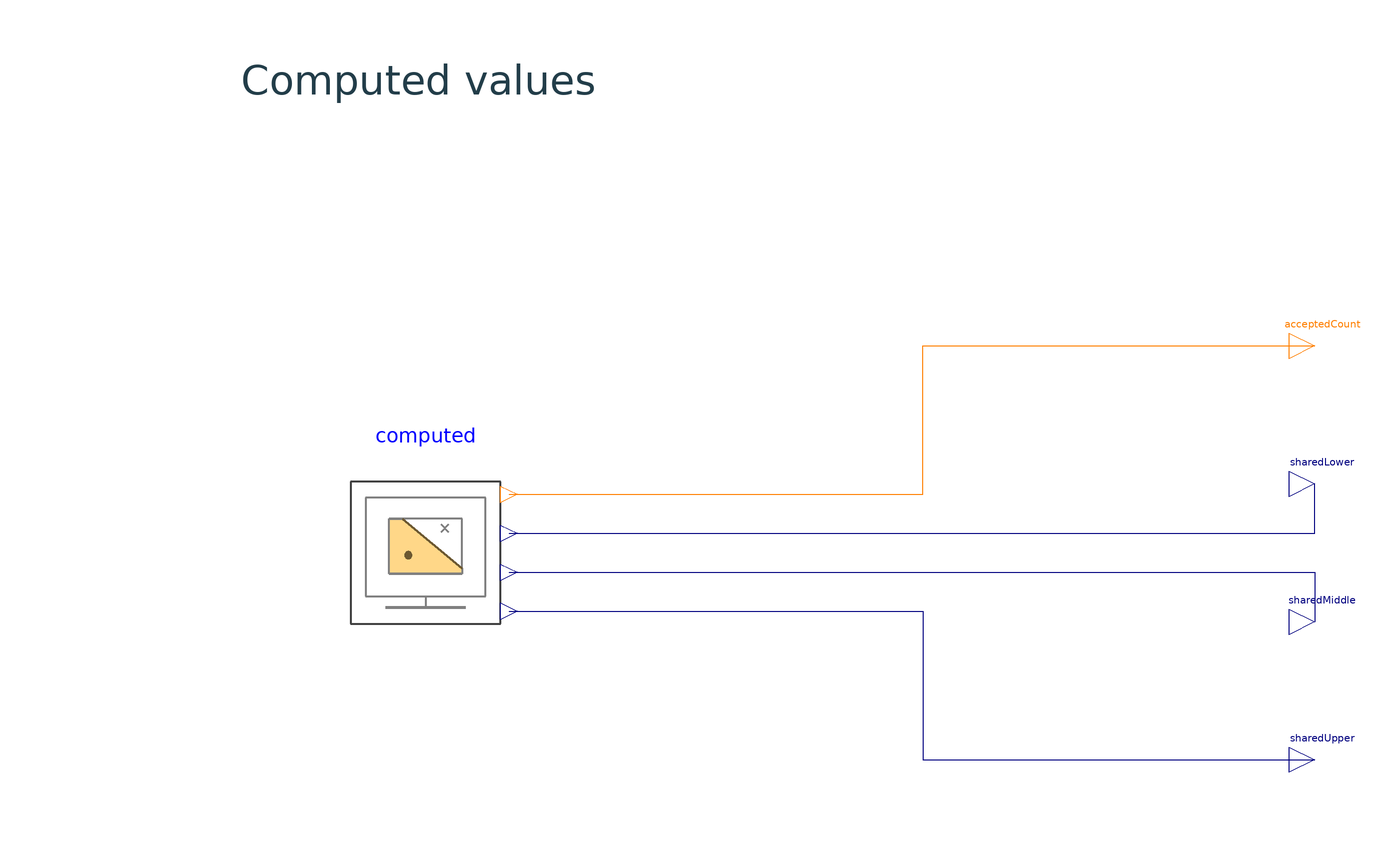

The Modelica model whose source follows is shown above as a component diagram (icons at their Placement, wires along their Line points).

model CoupledAndConstrainedCandidates "Filter a finite grid and compare shared-coordinate selections"
  extends Modelica.Icons.Example;
  UncertaintyLibrary.Utilities.Views.ConstraintView computed  "Constraint masks and shared-coordinate calculations" annotation(Placement(transformation(origin={-90,0},extent={{-23,-23},{23,23}},rotation=0)));
  Modelica.Blocks.Interfaces.IntegerOutput acceptedCount  "Number of accepted original grid rows" annotation(Placement(transformation(origin={155,57},extent={{-7,-7},{7,7}},rotation=0)));
  Modelica.Blocks.Interfaces.RealOutput sharedLower  "Second coupled value at coordinate minus one" annotation(Placement(transformation(origin={155,19},extent={{-7,-7},{7,7}},rotation=0)));
  Modelica.Blocks.Interfaces.RealOutput sharedMiddle  "Second coupled value at coordinate zero" annotation(Placement(transformation(origin={155,-19},extent={{-7,-7},{7,7}},rotation=0)));
  Modelica.Blocks.Interfaces.RealOutput sharedUpper  "Second coupled value at coordinate plus one" annotation(Placement(transformation(origin={155,-57},extent={{-7,-7},{7,7}},rotation=0)));
equation
  connect(computed.acceptedCount,acceptedCount) annotation(Line(points={{-67,16.1},{47,16.1},{47,57},{155,57}},color={255,127,0}));
  connect(computed.sharedLower,sharedLower) annotation(Line(points={{-67,5.36666},{155,5.36666},{155,19}},color={0,0,127}));
  connect(computed.sharedMiddle,sharedMiddle) annotation(Line(points={{-67,-5.36666},{155,-5.36666},{155,-19}},color={0,0,127}));
  connect(computed.sharedUpper,sharedUpper) annotation(Line(points={{-67,-16.1},{47,-16.1},{47,-57},{155,-57}},color={0,0,127}));
  annotation(experiment(StartTime=0,StopTime=1,Interval=0.002,Tolerance=1e-6),
    Diagram(coordinateSystem(extent={{-240,-160},{240,160}},preserveAspectRatio=true),graphics={Text(extent={{-192,137},{8,123}},textString="Computed values",textColor={34,61,73})}),
    Documentation(info="<html><p>Filter a three-by-three grid on [0,2] by [0,2] using the inequality x1+x2&lt;=2. Six rows are accepted; the view preserves their original indices through the filter outputs.</p><p>A separate shared-coordinate calculation uses nominal values {2,5} and radii {0.1,0.3}. The displayed second component is 4.7, 5 and 5.3 at coordinates -1, 0 and 1 respectively. This shared coordinate defines a particular coupled variation.</p></html>"));
end CoupledAndConstrainedCandidates;